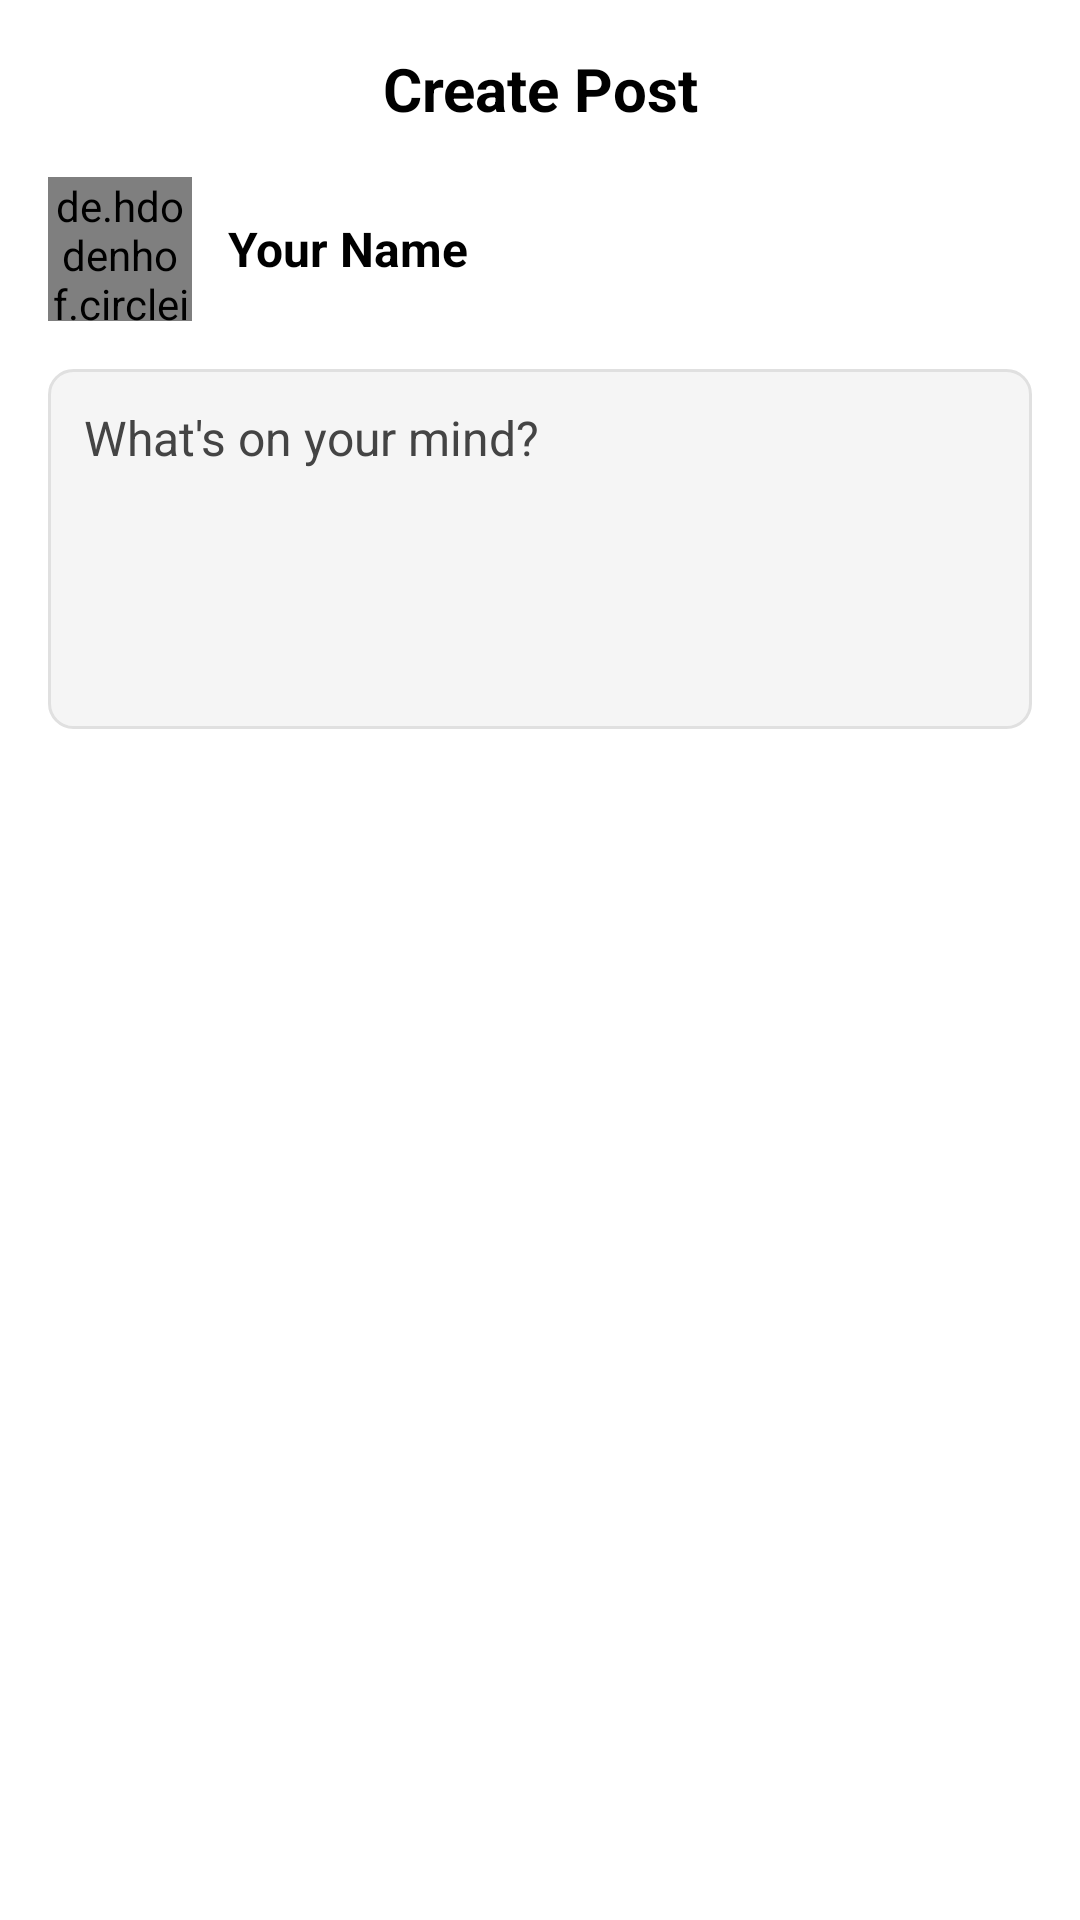

This screen was rendered from an Android layout file. Write that file and the resources it references.
<!-- AndroidManifest.xml: application theme AppTheme -->
<!-- res/layout/dialog_create_post.xml -->
<?xml version="1.0" encoding="utf-8"?>
<LinearLayout xmlns:android="http://schemas.android.com/apk/res/android"
    xmlns:app="http://schemas.android.com/apk/res-auto"
    android:layout_width="match_parent"
    android:layout_height="wrap_content"
    android:orientation="vertical"
    android:padding="16dp">

    <TextView
        android:layout_width="match_parent"
        android:layout_height="wrap_content"
        android:text="@string/create_post"
        android:textSize="20sp"
        android:textStyle="bold"
        android:textColor="@color/black"
        android:gravity="center"
        android:layout_marginBottom="16dp"/>

    <LinearLayout
        android:layout_width="match_parent"
        android:layout_height="wrap_content"
        android:orientation="horizontal"
        android:layout_marginBottom="16dp">

        <de.hdodenhof.circleimageview.CircleImageView
            android:id="@+id/user_profile_pic"
            android:layout_width="48dp"
            android:layout_height="48dp"
            android:src="@drawable/default_avatar"
            android:layout_marginEnd="12dp"/>

        <TextView
            android:id="@+id/user_name"
            android:layout_width="wrap_content"
            android:layout_height="wrap_content"
            android:text="@string/your_name"
            android:textSize="16sp"
            android:textStyle="bold"
            android:textColor="@color/black"
            android:layout_gravity="center_vertical"/>
    </LinearLayout>

    <EditText
        android:id="@+id/post_text"
        android:layout_width="match_parent"
        android:layout_height="wrap_content"
        android:minHeight="120dp"
        android:gravity="top"
        android:padding="12dp"
        android:background="@drawable/rounded_edit_text_background"
        android:hint="@string/whats_on_your_mind"
        android:textSize="16sp"
        android:textColorHint="@color/dark_gray"
        android:inputType="textMultiLine"
        android:autofillHints="none"
        android:layout_marginBottom="16dp"/>

    <FrameLayout
        android:layout_width="match_parent"
        android:layout_height="wrap_content"
        android:layout_marginBottom="16dp">
        
        <ImageView
            android:id="@+id/post_image_preview"
            android:layout_width="match_parent"
            android:layout_height="200dp"
            android:scaleType="centerCrop"
            android:visibility="gone"
            android:background="@color/light_gray"
            android:contentDescription="@string/selected_image_preview"/>
            
        <ImageView
            android:id="@+id/remove_image_button"
            android:layout_width="40dp"
            android:layout_height="40dp"
            android:padding="8dp"
            android:layout_gravity="top|end"
            android:layout_margin="8dp"
            android:background="@drawable/circle_button_background"
            android:src="@drawable/ic_close"
            android:visibility="gone"
            android:contentDescription="@string/remove_image"/>
    </FrameLayout>



    <Button
        android:id="@+id/post_button"
        android:layout_width="match_parent"
        android:layout_height="wrap_content"
        android:text="@string/post"
        android:textColor="@android:color/white"
        android:background="@drawable/button_primary_background"
        android:layout_marginTop="8dp"/>
</LinearLayout>
<!-- resources referenced by this layout -->
<resources>
  <color name="black">#FF000000</color>
  <color name="dark_gray">#444444</color>
  <color name="light_gray">#E0E0E0</color>
  <!-- drawable circle_button_background (drawable) -->
  <?xml version="1.0" encoding="utf-8"?>
  <shape xmlns:android="http://schemas.android.com/apk/res/android"
      android:shape="oval">
      <solid android:color="@color/blue" />
  </shape>
  <!-- drawable default_avatar (drawable) -->
  <?xml version="1.0" encoding="utf-8"?>
  <shape xmlns:android="http://schemas.android.com/apk/res/android"
      android:shape="oval">
      <solid android:color="#DDDDDD" />
      <size android:width="36dp" android:height="36dp" />
      <padding android:top="4dp" android:right="4dp" android:bottom="4dp" android:left="4dp" />
  </shape>
  <!-- drawable ic_close (drawable) -->
  <?xml version="1.0" encoding="utf-8"?>
  <vector xmlns:android="http://schemas.android.com/apk/res/android"
      android:width="24dp"
      android:height="24dp"
      android:viewportWidth="24"
      android:viewportHeight="24"
      android:tint="#FFFFFF">
    <path
        android:fillColor="#FFFFFF"
        android:pathData="M19,6.41L17.59,5 12,10.59 6.41,5 5,6.41 10.59,12 5,17.59 6.41,19 12,13.41 17.59,19 19,17.59 13.41,12z"/>
  </vector>
  <!-- drawable rounded_edit_text_background (drawable) -->
  <?xml version="1.0" encoding="utf-8"?>
  <shape xmlns:android="http://schemas.android.com/apk/res/android"
      android:shape="rectangle">
      <solid android:color="@color/gray_100" />
      <corners android:radius="8dp" />
      <stroke
          android:width="1dp"
          android:color="@color/gray_300" />
  </shape>
  <string name="create_post">Create Post</string>
  <string name="post">Post</string>
  <string name="remove_image">Remove image</string>
  <string name="selected_image_preview">Selected image for post</string>
  <string name="whats_on_your_mind">What\'s on your mind?</string>
  <string name="your_name">Your Name</string>
  <style name="AppTheme" parent="Theme.MaterialComponents.Light.NoActionBar">
          
          <item name="colorPrimary">@color/colorPrimary</item>
          <item name="colorPrimaryVariant">@color/colorPrimary</item>
          <item name="colorOnPrimary">@color/accent_color</item>
          
          <item name="colorSecondary">@color/teal_200</item>
          <item name="colorSecondaryVariant">@color/teal_700</item>
          <item name="colorOnSecondary">@color/black</item>
          
          <item name="android:statusBarColor" tools:targetApi="l">?attr/colorPrimaryVariant</item>
          
      </style>
  <color name="blue">#FF0000FF</color>
  <color name="gray_100">#F5F5F5</color>
  <color name="gray_300">#E0E0E0</color>
  <color name="colorPrimary">#4CAF50</color>
  <color name="accent_color">#FFA500</color>
  <color name="teal_200">#FF03DAC5</color>
  <color name="teal_700">#FF018786</color>
</resources>
